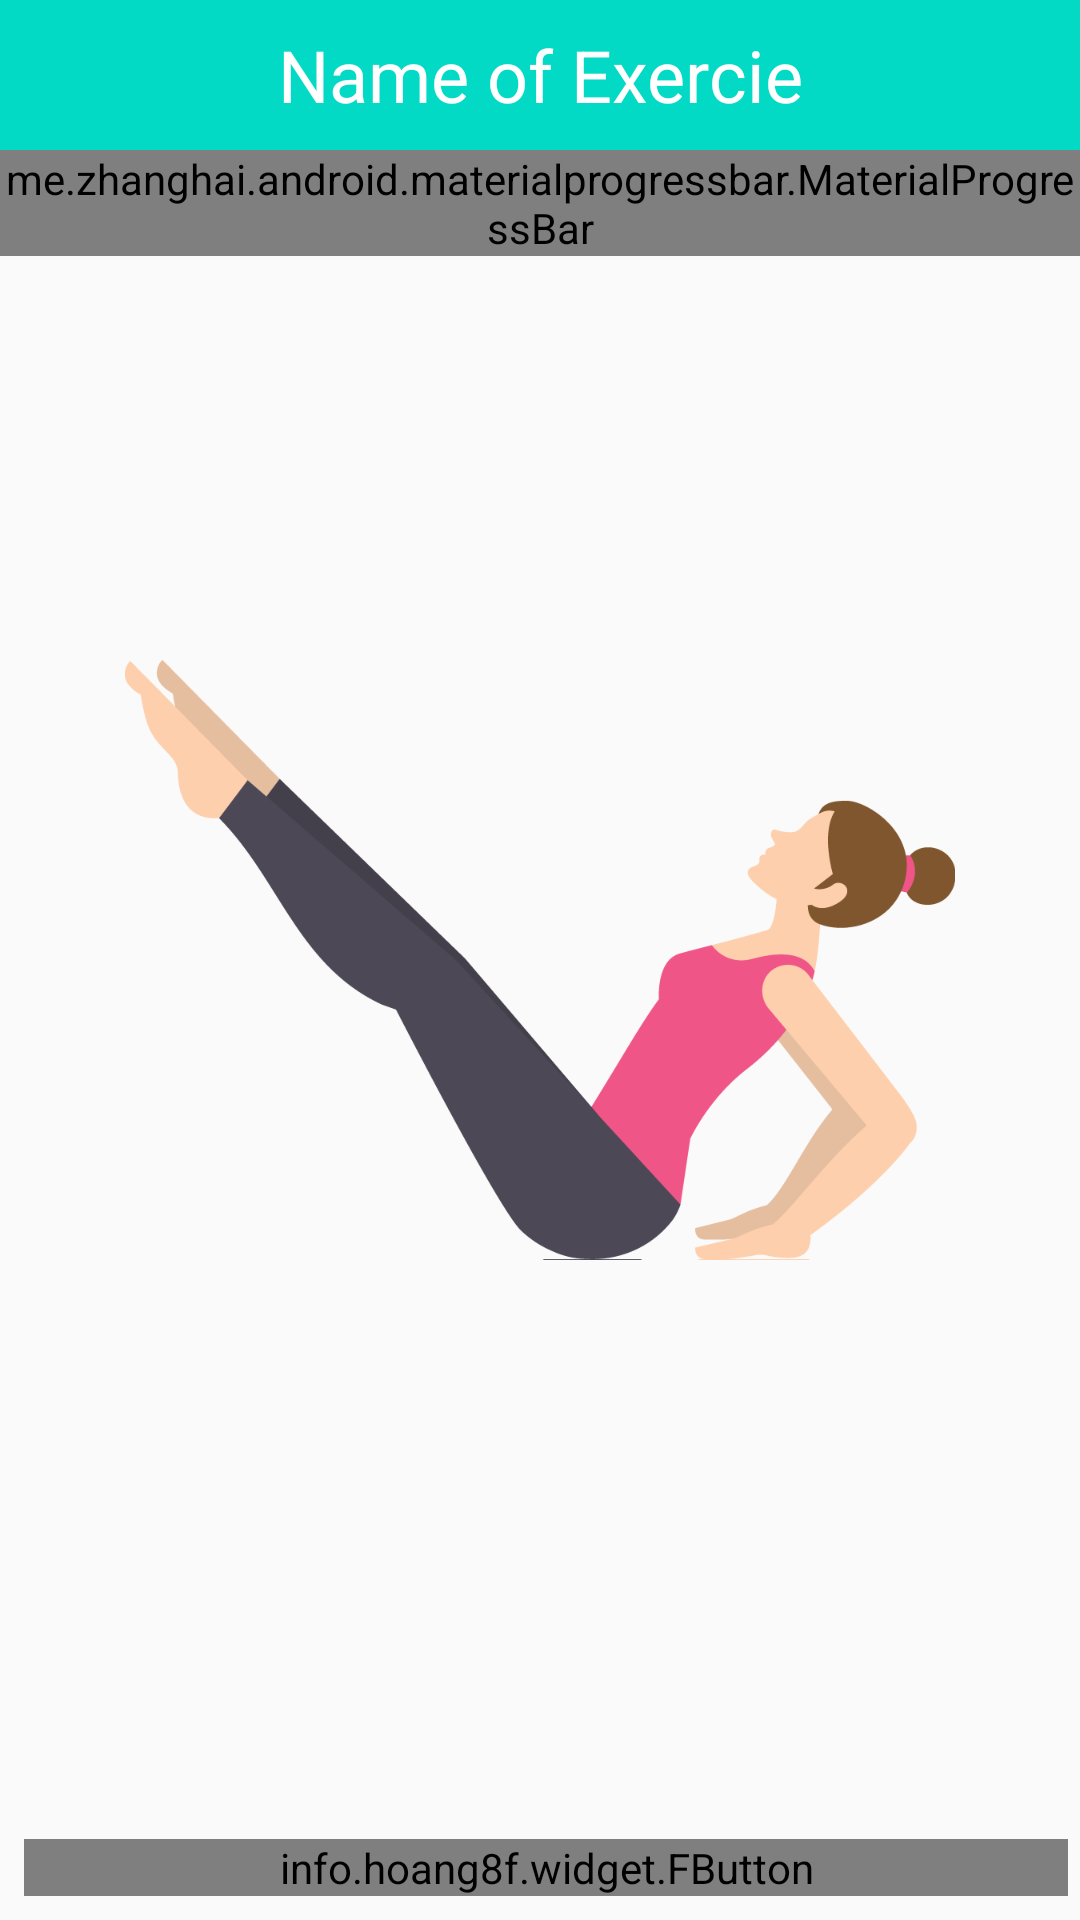

This screen was rendered from an Android layout file. Write that file and the resources it references.
<!-- AndroidManifest.xml: application theme AppTheme -->
<!-- res/layout/activity_daily_traning.xml -->
<?xml version="1.0" encoding="utf-8"?>
<RelativeLayout xmlns:android="http://schemas.android.com/apk/res/android"
    xmlns:app="http://schemas.android.com/apk/res-auto"
    xmlns:tools="http://schemas.android.com/tools"
    android:layout_width="match_parent"
    android:layout_height="match_parent"
    tools:context="com.example.ha.yogabeginner.ViewExercise">

    <TextView
        android:id="@+id/title_detail"
        android:text="Name of Exercie"
        android:textColor="@android:color/white"
        android:layout_width="match_parent"
        android:layout_height="50dp"
        android:background="@color/colorAccent"
        android:textSize="24sp"
        android:gravity="center"/>

    <me.zhanghai.android.materialprogressbar.MaterialProgressBar
        android:id="@+id/progressBar"
        android:layout_below="@id/title_detail"
        android:indeterminate="false"
        android:layout_width="match_parent"
        android:layout_height="wrap_content"
        app:mpb_progressStyle="horizontal"
        app:mpb_progressBackgroundTint="@color/colorAccent"
        app:mpb_progressTint="@color/colorPrimaryDark"
        style="@style/Widget.MaterialProgressBar.ProgressBar.Horizontal"/>

    <ImageView
        android:id="@+id/detail_image"
        android:src="@drawable/boat_pose"
        android:layout_centerInParent="true"
        android:layout_width="300dp"
        android:layout_height="200dp" />

    <LinearLayout
        android:id="@+id/layout_get_ready"
        android:visibility="invisible"
        android:orientation="vertical"
        android:layout_centerInParent="true"
        android:layout_width="match_parent"
        android:layout_height="wrap_content">
        <TextView
            android:id="@+id/txtGetReady"
            android:text="GET READY"
            android:textSize="30sp"
            android:textStyle="bold"
            android:gravity="center"
            android:layout_gravity="center"
            android:layout_width="wrap_content"
            android:layout_height="wrap_content" />
        <TextView
            android:id="@+id/txtCountDown"
            android:text="3"
            android:layout_gravity="center"
            android:textAlignment="center"
            android:textSize="50sp"
            android:textStyle="bold"
            android:layout_width="wrap_content"
            android:layout_height="wrap_content" />
    </LinearLayout>

    <info.hoang8f.widget.FButton
        android:layout_alignParentBottom="true"
        android:id="@+id/btnStart"
        android:layout_width="match_parent"
        android:layout_height="wrap_content"
        android:text="Start"
        android:layout_marginLeft="8dp"
        android:layout_marginRight="4dp"
        android:layout_marginBottom="8dp"
        android:textColor="@android:color/white"
        app:buttonColor="@color/colorAccent"
        app:shadowColor="@color/colorPrimary"
        app:shadowEnabled="true"
        app:shadowHeight="2dp"
        app:cornerRadius="2dp"/>

    <TextView
        android:id="@+id/timer"
        android:text=""
        android:textColor="@color/colorAccent"
        android:layout_width="wrap_content"
        android:layout_height="wrap_content"
        android:layout_centerHorizontal="true"
        android:textSize="50sp"
        android:textStyle="bold"
        android:gravity="center"
        android:layout_above="@id/btnStart"
        android:layout_marginBottom="8dp"/>

</RelativeLayout>
<!-- resources referenced by this layout -->
<resources>
  <!-- drawable boat_pose: png bitmap (drawable, 33976 bytes) -->
  <style name="AppTheme" parent="Theme.AppCompat.Light.NoActionBar">
          
          <item name="colorPrimary">@color/colorPrimary</item>
          <item name="colorPrimaryDark">@color/colorPrimaryDark</item>
          <item name="colorAccent">@color/colorAccent</item>
      </style>
  <!-- not gathered from this repository: default colours our renderer supplied (Android Studio template values) -->
  <color name="colorPrimary">#FF6200EE</color>
  <color name="colorPrimaryDark">#FF3700B3</color>
  <color name="colorAccent">#FF03DAC5</color>
</resources>
